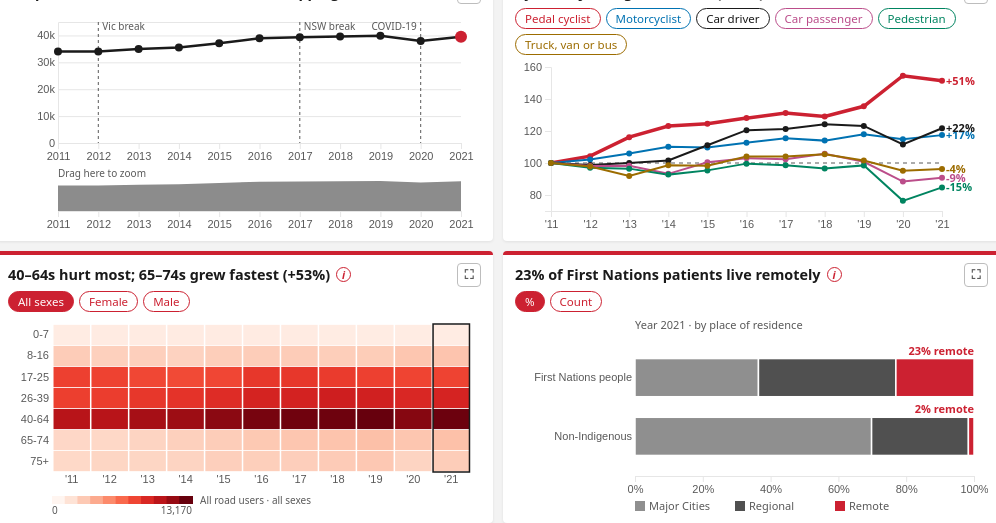
D3 v7 page, settled after 360 driven frames (6 s of simulated time); the page loaded 2 data file(s).


// ── js/common.js
// Shared helpers for every chart. Load data once, then each qX.js uses DATA.
//
// AI use summary (Lynn): for Stand-up 2 I used Claude (Anthropic) to help build the dashboard frame and these
// shared helpers; for Stand-up 3 I used it to help build the tab bar, full-screen buttons and light / dark mode.
// I reviewed, tested and edited the code myself. Yati's parts (filter bar, error handling, story line,
// no-data message, accessibility labels) have their own AI summary at the end of this file.
const fmt = d3.format(",");

// Road user groups used across charts (12 BITRE types -> 7)
const USER_GROUP = {
  "Car driver": "Car driver", "Car passenger": "Car passenger", "Car unknown position": "Car passenger",
  "Motorcyclist": "Motorcyclist", "Pedal cyclist": "Pedal cyclist", "Pedestrian": "Pedestrian",
  "Heavy transport driver": "Truck, van or bus", "Heavy transport passenger": "Truck, van or bus",
  "Heavy transport unknown position": "Truck, van or bus", "Pick-up truck or van occupant": "Truck, van or bus",
  "Bus occupant": "Truck, van or bus", "Other or unknown": "Other or unknown"
};

// DATA = { national, states, firstNations }  (split by the "source" column)
const DATA = d3.csv("data/3minutes_hospitalisations_clean.csv", d3.autoType).then(rows => ({
  national: rows.filter(d => d.source === "national").map(d => ({ ...d, group: USER_GROUP[d.road_user] || "Other or unknown" })),
  states: rows.filter(d => d.source === "state"),
  firstNations: rows.filter(d => d.source === "first_nations")
}));

// Error handling (Yati; code drafted with Claude, see AI note at the end of this file):
// if the CSV cannot be loaded (wrong path, file missing, opened without a local server),
// show a clear message on the page instead of empty charts.
DATA.catch(err => {
  console.error("Could not load the data file:", err);
  const box = document.createElement("div");
  box.className = "load-error"; box.setAttribute("role", "alert");
  box.textContent = "Sorry, the data could not be loaded. Open the site through a web server " +
    "(e.g. VS Code Live Server) and check that data/3minutes_hospitalisations_clean.csv exists.";
  document.body.appendChild(box);
});

// Tooltip
const tip = d3.select("#tooltip");
function showTip(e, html) {
  tip.style("opacity", 1).html(html)
    .style("left", Math.min(e.clientX + 12, window.innerWidth - 270) + "px").style("top", (e.clientY - 34) + "px");
}
function hideTip() { tip.style("opacity", 0); }
d3.selectAll(".info").on("mousemove", function (e) { showTip(e, this.dataset.tip); }).on("mouseleave", hideTip);

// Make an SVG that fills a panel. Returns { svg, g, w, h }.
function frame(id, m = { t: 10, r: 10, b: 24, l: 44 }) {
  const el = document.getElementById(id);
  el.querySelectorAll(".todo").forEach(n => n.remove());
  const W = el.clientWidth, H = el.clientHeight;
  const svg = d3.select(el).selectAll("svg").data([0]).join("svg").attr("width", W).attr("height", H);
  // Accessibility (Yati, drafted with Claude): screen readers announce each chart as one image named
  // after its panel title (the finding), instead of reading out hundreds of SVG shapes.
  const title = el.closest(".panel") && el.closest(".panel").querySelector("h2");
  const name = title ? [...title.childNodes].filter(n => n.nodeType === 3).map(n => n.textContent).join(" ").trim() : id;
  svg.attr("role", "img").attr("aria-label", "Chart: " + name);
  svg.selectAll("*").remove();
  const g = svg.append("g").attr("transform", `translate(${m.l},${m.t})`);
  return { svg, g, w: Math.max(10, W - m.l - m.r), h: Math.max(10, H - m.t - m.b) };
}

// Run a draw function now and again when the window is resized
function onDraw(draw) { draw(); window.addEventListener("resize", draw); }

// Filter bar (Yati). Charts call onFilter(name, draw) to redraw when a filter changes.
const FILTER = { year: 2021, group: "All", sex: "All", age_group: "All" };
const filterEvents = d3.dispatch("change");
function onFilter(name, fn) { filterEvents.on("change." + name, fn); }
function setFilter(key, value) { FILTER[key] = value; filterEvents.call("change"); }

// National rows that match the Road user, Sex and Age group filters
function filtered(rows) {
  return rows.filter(d => ["group", "sex", "age_group"].every(k => FILTER[k] === "All" || d[k] === FILTER[k]));
}

const AGE_ORDER = ["0-7", "8-16", "17-25", "26-39", "40-64", "65-74", "75+", "Unknown"];

DATA.then(data => {
  const options = {
    year: d3.range(2021, 2010, -1),
    group: ["All", ...new Set(data.national.map(d => d.group))].sort((a, b) => a === "All" ? -1 : b === "All" ? 1 : a.localeCompare(b)),
    sex: ["All", "Female", "Male", "Unknown"],
    age_group: ["All", ...AGE_ORDER]
  };
  Object.entries(options).forEach(([key, values]) => {
    d3.select("#f-" + key).on("change", function () { setFilter(key, key === "year" ? +this.value : this.value); })
      .selectAll("option").data(values).join("option").attr("value", d => d).text(d => d);
  });
  const sync = () => Object.keys(FILTER).forEach(k => d3.select("#f-" + k).property("value", FILTER[k]));
  d3.select("#f-reset").on("click", () => { Object.assign(FILTER, { year: 2021, group: "All", sex: "All", age_group: "All" }); sync(); filterEvents.call("change"); });
  onFilter("sync", sync);
  sync();
});

/* ===================== Stand-up 3: shared features (Lynn) ===================== */

// ---- Colour palette: ONE place for every colour ----
// Colours live in css/style.css as CSS variables, with a light and a dark set.
// C() reads the current set, so charts get the right colours in both themes.
function C() {
  const s = getComputedStyle(document.documentElement);
  const v = name => s.getPropertyValue(name).trim();
  return {
    ink: v("--ink"),       // main text, main line
    muted: v("--muted"),   // labels, notes, reference lines
    grid: v("--grid"),     // gridlines
    dim: v("--dim"),       // faded / not selected / context
    mid: v("--mid"),       // second grey (e.g. Regional)
    red: v("--red"),       // the finding (Swinburne red)
    panel: v("--panel"),   // panel background (used for borders and hollow points)
    blue: v("--blue"),     // "went down" side of the diverging map scale
    catA: v("--cat-a"),    // first grey category (e.g. Major Cities)
    catB: v("--cat-b")     // second grey category (e.g. Regional)
  };
}
const isDark = () => document.documentElement.dataset.theme === "dark";

// Sequential scale (Q3 heatmap): more = stronger. Dark mode goes dark -> bright red.
function seqRed(t) {
  return isDark() ? d3.interpolateRgb("#2b2b2b", "#ff6b78")(t) : d3.interpolateReds(t);
}
// Diverging scale (Q4 map): 0 = blue (fewer), 0.5 = no change, 1 = red (more).
function divRB(t) {
  return isDark() ? d3.piecewise(d3.interpolateRgb, ["#6aaed6", "#3a3a3a", "#ff6b78"])(t)
                  : d3.interpolateRdBu(1 - t);
}

// Redraw every chart (each chart already redraws on window resize via onDraw)
function redrawAll() { window.dispatchEvent(new Event("resize")); }

// ---- Light / dark mode ----
// Accessibility: the toggle is a real <button> (keyboard and screen-reader friendly); aria-pressed tells
// screen readers whether dark mode is on. The choice is remembered in localStorage when allowed.
(function theme() {
  const root = document.documentElement;
  let saved = null;
  try { saved = localStorage.getItem("theme"); } catch (e) { /* storage blocked: use light */ }
  root.dataset.theme = saved === "dark" ? "dark" : "light";
  const btn = document.getElementById("theme-toggle");
  const label = () => { btn.textContent = isDark() ? "☀ Light mode" : "☾ Dark mode"; btn.setAttribute("aria-pressed", isDark()); };
  label();
  btn.addEventListener("click", () => {
    root.dataset.theme = isDark() ? "light" : "dark";
    try { localStorage.setItem("theme", root.dataset.theme); } catch (e) { }
    label(); redrawAll();
  });
})();

// ---- Tab bar: switch between screens without scrolling ----
// Accessibility: uses the ARIA tabs pattern (role=tab / tabpanel, aria-selected, roving tabindex)
// and the Left / Right arrow keys, so the tabs work with a keyboard and a screen reader.
(function tabs() {
  const tabs = document.querySelectorAll('[role="tab"]');
  function show(id) {
    tabs.forEach(t => {
      const on = t.dataset.tab === id;
      t.setAttribute("aria-selected", on); t.tabIndex = on ? 0 : -1;
      document.getElementById("screen-" + t.dataset.tab).hidden = !on;
    });
    history.replaceState(null, "", "#" + id);
    redrawAll();   // hidden charts had no size, so draw them now
  }
  tabs.forEach((t, i) => {
    t.addEventListener("click", () => show(t.dataset.tab));
    t.addEventListener("keydown", e => {   // arrow keys move between tabs
      const step = e.key === "ArrowRight" ? 1 : e.key === "ArrowLeft" ? -1 : 0;
      if (!step) return;
      const next = tabs[(i + step + tabs.length) % tabs.length];
      next.focus(); show(next.dataset.tab);
    });
  });
  const start = location.hash.slice(1);
  show([...tabs].some(t => t.dataset.tab === start) ? start : tabs[0].dataset.tab);
})();

// ---- Full-screen button on every chart panel ----
// Accessibility: each button has an aria-label, and Esc closes the full-screen view.
(function fullScreen() {
  function close() {
    const open = document.querySelector(".panel.is-full");
    if (!open) return;
    open.classList.remove("is-full");
    open.querySelector(".fs-btn").textContent = "⛶";
    open.querySelector(".fs-btn").setAttribute("aria-label", "Show chart full screen");
    document.body.classList.remove("has-full");
    redrawAll();
  }
  document.querySelectorAll(".screen .panel h2").forEach(h2 => {   // not the state pop-up
    const btn = document.createElement("button");
    btn.type = "button"; btn.className = "fs-btn"; btn.textContent = "⛶";
    btn.setAttribute("aria-label", "Show chart full screen"); btn.title = "Full screen (Esc to close)";
    btn.addEventListener("click", () => {
      const panel = h2.closest(".panel");
      if (panel.classList.contains("is-full")) return close();
      close();
      panel.classList.add("is-full"); document.body.classList.add("has-full");
      btn.textContent = "✕"; btn.setAttribute("aria-label", "Close full screen");
      redrawAll();
    });
    h2.appendChild(btn);
  });
  document.addEventListener("keydown", e => { if (e.key === "Escape") close(); });
})();


/* ===================== Final submission additions (Yati) ===================== */

// ---- Story line: one takeaway per tab + a link to the next tab ----
// This turns the five tabs into one data story: each tab states its finding in plain words, then
// leads the reader on. Order: overview -> trend -> who -> age and sex -> where.
// Accessibility: aria-live="polite" so screen readers read the new takeaway when the tab changes.
const STORY = {
  overview:  { text: "About 100 people a day end up in hospital after a road crash, and the number keeps rising.", next: "trend", label: "See the trend" },
  trend:     { text: "Cases rose almost every year; only 2020 (COVID-19) broke the pattern.", next: "roadusers", label: "Who gets hurt?" },
  roadusers: { text: "Car drivers are the largest group, but cyclists grew fastest (+51%).", next: "people", label: "Which ages?" },
  people:    { text: "40–64s are hurt most, 65–74s are rising fastest, and about 2 in 3 patients are men.", next: "place", label: "Where do they live?" },
  place:     { text: "Vic, Qld and NSW have 78% of cases, and First Nations cases nearly doubled (+89%).", next: "overview", label: "Back to the overview" }
};
(function storyLine() {
  const box = document.getElementById("story");
  if (!box) return;
  const textEl = box.querySelector(".story-text"), nextBtn = box.querySelector(".story-next");
  function update() {
    const on = document.querySelector('[role="tab"][aria-selected="true"]');
    const s = on && STORY[on.dataset.tab];
    if (!s) return;
    textEl.textContent = s.text;
    nextBtn.textContent = s.label + " →";
    nextBtn.dataset.next = s.next;
  }
  // clicking "next" simply clicks the next tab, so the tab bar logic above stays in one place
  nextBtn.addEventListener("click", () => document.querySelector(`[data-tab="${nextBtn.dataset.next}"]`).click());
  document.querySelectorAll('[role="tab"]').forEach(t => {
    t.addEventListener("click", update);
    t.addEventListener("keydown", () => setTimeout(update, 0));   // after the arrow-key tab change
  });
  update();
})();

// ---- "No data" message (edge case) ----
// Some filter combinations match no hospitalisations (e.g. Other or unknown + Unknown sex + 0-7).
// Instead of flat lines and odd axes, each affected chart shows a short message.
// Each panel lists the filters its chart actually uses, so only charts that are really empty are covered.
const PANEL_FILTERS = {
  p1: ["group", "sex", "age_group"],            // Q1 trend
  p2: ["sex", "age_group"],                     // Q2 indexed lines (Road user only highlights)
  p3: ["group", "sex"],                         // Q3 heatmap (Age only highlights a row)
  pn1: ["group", "sex", "age_group"],           // N1 change from previous year
  pn2: ["year", "sex", "age_group"],            // N2 road users in the chosen year
  pn3: ["year", "age_group"],                   // N3 male vs female by road user
  pn4: ["year", "group", "sex"],                // N4 age groups in the chosen year
  pn5: ["group", "age_group"]                   // N5 men and women over time
};
DATA.then(data => {
  function checkEmpty() {
    Object.entries(PANEL_FILTERS).forEach(([id, keys]) => {
      const total = d3.sum(data.national.filter(d => keys.every(k => FILTER[k] === "All" || d[k] === FILTER[k])), d => d.hosp);
      const panel = document.getElementById(id);
      if (panel) panel.classList.toggle("no-data", total === 0);
    });
  }
  onFilter("empty", checkEmpty);
  checkEmpty();
}).catch(() => { /* load error already shown above */ });

// AI use summary (Yati): for the final submission I asked Claude (Anthropic) to "fix the website for the
// HD criteria: add accessibility labels, error handling for missing data, a story line with next-tab links,
// and a no-data message". Claude drafted the error handling, the aria-labels in frame(), the accessibility
// comments, the story line and the no-data check above; I reviewed, tested and edited them.
// For Stand-up 2 I also asked Claude to "add a filter bar that updates every chart": it drafted the filter bar
// (FILTER, setFilter, onFilter, filtered and the select menus); I reviewed and tested it.
// (Lynn adds her own AI summary for the shared features she wrote in this file.)

// ── js/n1.js
// N1 – Lynn. Change from the previous year (% up or down), one bar per year.
// Up = red, down = blue (same meaning as the state map). Follows Road user, Sex and Age filters.
//
// AI use summary (Lynn): for Stand-up 3 I used Claude (Anthropic) to help build this new chart
// (one of my four new charts) using our shared helpers in common.js.
// I reviewed, tested and edited the code myself (see Appendix A of our Design Book).
DATA.then(data => {
  function draw() {
    const c = C();
    const totals = d3.rollup(filtered(data.national), v => d3.sum(v, d => d.hosp), d => d.year);
    const rows = d3.range(2012, 2022).map(year => {
      const prev = totals.get(year - 1) || 0, now = totals.get(year) || 0;
      return { year, prev, now, change: prev ? (now - prev) / prev : 0 };
    });

    const { g, w, h } = frame("n1", { t: 24, r: 16, b: 30, l: 48 });
    const x = d3.scaleBand().domain(rows.map(d => d.year)).range([0, w]).padding(0.3);
    const lim = Math.max(0.02, d3.max(rows, d => Math.abs(d.change)));
    const y = d3.scaleLinear().domain([-lim, lim]).nice().range([h, 0]);
    const pct = v => d3.format(Math.abs(v) < 0.0005 ? "+.2%" : "+.1%")(v);   // tiny changes get 2 decimals, so nothing shows as "−0.0%"

    g.append("g").attr("class", "axis").call(d3.axisLeft(y).ticks(6).tickFormat(d3.format("+.0%")).tickSize(-w))
      .call(a => a.select(".domain").remove());
    g.append("g").attr("class", "axis").attr("transform", `translate(0,${h})`).call(d3.axisBottom(x).tickSize(0))
      .call(a => a.select(".domain").remove());
    g.append("line").attr("x1", 0).attr("x2", w).attr("y1", y(0)).attr("y2", y(0)).attr("stroke", c.muted);

    g.selectAll(".bar").data(rows).join("rect")
      .attr("x", d => x(d.year)).attr("width", x.bandwidth())
      .attr("y", d => y(Math.max(0, d.change))).attr("height", d => Math.abs(y(d.change) - y(0)))
      .attr("fill", d => d.change >= 0 ? c.red : c.blue)
      .attr("stroke", d => d.year === FILTER.year ? c.ink : "none").attr("stroke-width", 2)
      .style("cursor", "pointer")
      .on("mousemove", (e, d) => showTip(e, `<b>${d.year - 1} → ${d.year}</b><br>${fmt(d.prev)} → ${fmt(d.now)}<br>${pct(d.change)}`))
      .on("mouseleave", hideTip)
      .on("click", (e, d) => setFilter("year", d.year));

    // value label on every bar (above for up, below for down)
    g.selectAll(".lbl").data(rows).join("text")
      .attr("x", d => x(d.year) + x.bandwidth() / 2).attr("text-anchor", "middle").attr("font-size", 11)
      .attr("y", d => d.change >= 0 ? y(d.change) - 4 : y(d.change) + 12)
      .attr("fill", c.ink).text(d => pct(d.change));

    g.append("text").attr("y", -10).attr("font-size", 11).attr("fill", c.muted)
      .text("Red = more than the year before · Blue = fewer · click a bar to choose that year");
  }
  onDraw(draw);
  onFilter("n1", draw);
});

// ── js/n2.js
// N2 – Lynn. Who gets hurt most: road user groups for the chosen year, largest first.
// Red = the selected road user (or the largest group when Road user is "All"). Follows Year, Sex and Age.
//
// AI use summary (Lynn): for Stand-up 3 I used Claude (Anthropic) to help build this new chart
// (one of my four new charts) using our shared helpers in common.js.
// I reviewed, tested and edited the code myself (see Appendix A of our Design Book).
DATA.then(data => {
  function draw() {
    const c = C();
    const rows = data.national.filter(d => d.year === FILTER.year &&
      ["sex", "age_group"].every(k => FILTER[k] === "All" || d[k] === FILTER[k]));
    const sums = d3.rollups(rows, v => d3.sum(v, d => d.hosp), d => d.group)
      .map(([group, hosp]) => ({ group, hosp })).sort((a, b) => b.hosp - a.hosp);
    const total = d3.sum(sums, d => d.hosp) || 1;
    const focus = FILTER.group !== "All" ? FILTER.group : sums[0] && sums[0].group;

    const { g, w, h } = frame("n2", { t: 22, r: 90, b: 6, l: 118 });
    const y = d3.scaleBand().domain(sums.map(d => d.group)).range([0, h]).padding(0.25);
    const x = d3.scaleLinear().domain([0, d3.max(sums, d => d.hosp) || 1]).range([0, w]);

    g.append("g").attr("class", "axis").call(d3.axisLeft(y).tickSize(0)).call(a => a.select(".domain").remove())
      .selectAll("text").attr("font-size", 12);
    g.selectAll(".bar").data(sums).join("rect")
      .attr("y", d => y(d.group)).attr("height", y.bandwidth()).attr("width", d => x(d.hosp))
      .attr("fill", d => d.group === focus ? c.red : c.mid).style("cursor", "pointer")
      .on("mousemove", (e, d) => showTip(e, `<b>${d.group}, ${FILTER.year}</b><br>${fmt(d.hosp)} hospitalisations<br>${d3.format(".1%")(d.hosp / total)} of all`))
      .on("mouseleave", hideTip)
      .on("click", (e, d) => setFilter("group", FILTER.group === d.group ? "All" : d.group));
    g.selectAll(".lbl").data(sums).join("text")
      .attr("x", d => x(d.hosp) + 6).attr("y", d => y(d.group) + y.bandwidth() / 2 + 4).attr("font-size", 11)
      .attr("fill", d => d.group === focus ? c.red : c.ink).attr("font-weight", d => d.group === focus ? 700 : 400)
      .text(d => `${fmt(d.hosp)} (${d3.format(".0%")(d.hosp / total)})`);
    g.append("text").attr("y", -8).attr("font-size", 11).attr("fill", c.muted)
      .text(`Year ${FILTER.year} · click a bar to filter every chart by that road user`);
  }
  onDraw(draw);
  onFilter("n2", draw);
});

// ── js/n3.js
// N3 – Lynn. Men and women by road user: two bars per group for the chosen year.
// Male = dark (ink), Female = grey (mid): they differ in lightness, so they work for colour-blind readers.
// The label shows % male; the most male-dominated group is in red. Follows Year and Age.
//
// AI use summary (Lynn): for Stand-up 3 I used Claude (Anthropic) to help build this new chart
// (one of my four new charts) using our shared helpers in common.js.
// I reviewed, tested and edited the code myself (see Appendix A of our Design Book).
DATA.then(data => {
  function draw() {
    const c = C();
    const rows = data.national.filter(d => d.year === FILTER.year && (d.sex === "Male" || d.sex === "Female") &&
      (FILTER.age_group === "All" || d.age_group === FILTER.age_group));
    const groups = d3.rollups(rows, v => ({
      Male: d3.sum(v.filter(d => d.sex === "Male"), d => d.hosp),
      Female: d3.sum(v.filter(d => d.sex === "Female"), d => d.hosp)
    }), d => d.group).map(([group, s]) => ({ group, ...s, share: s.Male / ((s.Male + s.Female) || 1) }))
      .filter(d => d.group !== "Other or unknown").sort((a, b) => (b.Male + b.Female) - (a.Male + a.Female));
    const top = d3.greatest(groups, d => d.share);
    const sexes = ["Male", "Female"], colour = { Male: c.ink, Female: c.mid };

    const { g, w, h } = frame("n3", { t: 24, r: 70, b: 6, l: 118 });
    const y0 = d3.scaleBand().domain(groups.map(d => d.group)).range([0, h]).padding(0.25);
    const y1 = d3.scaleBand().domain(sexes).range([0, y0.bandwidth()]).padding(0.08);
    const x = d3.scaleLinear().domain([0, d3.max(groups, d => Math.max(d.Male, d.Female)) || 1]).range([0, w]);

    g.append("g").attr("class", "axis").call(d3.axisLeft(y0).tickSize(0)).call(a => a.select(".domain").remove())
      .selectAll("text").attr("font-size", 12);
    const row = g.selectAll(".grp").data(groups).join("g").attr("transform", d => `translate(0,${y0(d.group)})`);
    row.selectAll("rect").data(d => sexes.map(s => ({ s, v: d[s], group: d.group }))).join("rect")
      .attr("y", d => y1(d.s)).attr("height", y1.bandwidth()).attr("width", d => x(d.v))
      .attr("fill", d => colour[d.s]).attr("opacity", d => FILTER.sex === "All" || FILTER.sex === d.s ? 1 : 0.3)
      .on("mousemove", (e, d) => showTip(e, `<b>${d.group}, ${FILTER.year}</b><br>${d.s}: ${fmt(d.v)}`))
      .on("mouseleave", hideTip);
    row.append("text").attr("x", d => x(Math.max(d.Male, d.Female)) + 6).attr("y", y0.bandwidth() / 2 + 4)
      .attr("font-size", 11).attr("fill", d => d === top ? c.red : c.ink).attr("font-weight", d => d === top ? 700 : 400)
      .text(d => `${d3.format(".0%")(d.share)} male`);

    // legend
    const lg = g.append("g").attr("transform", "translate(0,-14)");
    sexes.forEach((s, i) => {
      lg.append("rect").attr("x", i * 70).attr("y", -9).attr("width", 10).attr("height", 10).attr("fill", colour[s]);
      lg.append("text").attr("x", i * 70 + 14).attr("font-size", 11).attr("fill", c.ink).text(s);
    });
    lg.append("text").attr("x", 150).attr("font-size", 11).attr("fill", c.muted).text(`Year ${FILTER.year}`);
  }
  onDraw(draw);
  onFilter("n3", draw);
});

// ── js/n4.js
// N4 – Nyi Nyi. Which age groups are hurt most: one bar per age group for the chosen year.
// Red = the selected age group (or the largest group when Age group is "All"), grey = the rest.
// Follows the Year, Road user and Sex filters. Click a bar to filter every chart by that age group.
//
// AI use summary: I asked Claude (Anthropic) to "write the d3 for my 3 charts (N4, N5, N6)".
// Claude wrote the first version of this file using our shared helpers in common.js;
// I reviewed, tested and edited it.

var N4_AGES = ["0-7", "8-16", "17-25", "26-39", "40-64", "65-74", "75+"];   // "Unknown" is left out

DATA.then(function(data) {

  function draw() {
    var c = C();

    // rows for the chosen year that match the Road user and Sex filters
    var rows = data.national.filter(function(d) {
      var yearOk = d.year === FILTER.year;
      var groupOk = FILTER.group === "All" || d.group === FILTER.group;
      var sexOk = FILTER.sex === "All" || d.sex === FILTER.sex;
      return yearOk && groupOk && sexOk;
    });

    // total for each age group
    var bars = N4_AGES.map(function(age) {
      var total = d3.sum(rows, function(d) { return d.age_group === age ? d.hosp : 0; });
      return { age: age, hosp: total };
    });
    var allTotal = d3.sum(bars, function(d) { return d.hosp; }) || 1;

    // the bar to highlight in red
    var biggest = d3.greatest(bars, function(d) { return d.hosp; });
    var focus = FILTER.age_group !== "All" ? FILTER.age_group : biggest.age;

    var chart = frame("n4", { t: 24, r: 10, b: 28, l: 48 });
    var g = chart.g, w = chart.w, h = chart.h;

    var x = d3.scaleBand().domain(N4_AGES).range([0, w]).padding(0.25);
    var y = d3.scaleLinear().domain([0, d3.max(bars, function(d) { return d.hosp; }) || 1]).nice().range([h, 0]);

    // light gridlines and axes
    g.append("g").attr("class", "axis")
      .call(d3.axisLeft(y).ticks(5).tickSize(-w).tickFormat(d3.format("~s")))
      .call(function(a) { a.select(".domain").remove(); })
      .call(function(a) { a.selectAll(".tick line").attr("stroke", c.grid); });
    g.append("g").attr("class", "axis")
      .attr("transform", "translate(0," + h + ")")
      .call(d3.axisBottom(x).tickSize(0))
      .call(function(a) { a.select(".domain").attr("stroke", c.muted); })
      .selectAll("text").attr("dy", "1.1em").attr("font-size", 12);

    // bars
    g.selectAll(".bar")
      .data(bars)
      .join("rect")
      .attr("class", "bar")
      .attr("x", function(d) { return x(d.age); })
      .attr("y", function(d) { return y(d.hosp); })
      .attr("width", x.bandwidth())
      .attr("height", function(d) { return h - y(d.hosp); })
      // Accessibility fix: the other bars use the darker grey (c.mid, 3.4:1 light / 5.0:1 dark) because the light grey failed 3:1 (see Design Book 3.4)
      .attr("fill", function(d) { return d.age === focus ? c.red : c.mid; })
      .style("cursor", "pointer")
      .on("mousemove", function(event, d) {
        showTip(event, "<b>Age " + d.age + ", " + FILTER.year + "</b><br>" +
          fmt(d.hosp) + " hospitalisations<br>" + d3.format(".1%")(d.hosp / allTotal) + " of all ages");
      })
      .on("mouseleave", hideTip)
      .on("click", function(event, d) {
        // click again to go back to "All"
        setFilter("age_group", FILTER.age_group === d.age ? "All" : d.age);
      });

    // % label on top of each bar
    g.selectAll(".lbl")
      .data(bars)
      .join("text")
      .attr("class", "lbl")
      .attr("x", function(d) { return x(d.age) + x.bandwidth() / 2; })
      .attr("y", function(d) { return y(d.hosp) - 5; })
      .attr("text-anchor", "middle")
      .attr("font-size", 11)
      .attr("fill", function(d) { return d.age === focus ? c.red : c.ink; })
      .attr("font-weight", function(d) { return d.age === focus ? 700 : 400; })
      .text(function(d) { return d3.format(".0%")(d.hosp / allTotal); });

    // note above the chart
    g.append("text")
      .attr("y", -10)
      .attr("font-size", 11)
      .attr("fill", c.muted)
      .text("Year " + FILTER.year + " · age groups are different widths · click a bar to filter every chart");
  }

  onDraw(draw);
  onFilter("n4", draw);
});

// ── js/n5.js
// N5 – Nyi Nyi. Men and women over time: one line for males and one for females, 2011–2021.
// Male = dark (ink), Female = grey (mid), the same as Lynn's N3, so they also work for colour-blind readers.
// The red label shows the male share in the chosen year. Follows the Road user and Age group filters;
// the Sex filter fades the other line. Click a point to change the Year for every chart.
//
// AI use summary: I asked Claude (Anthropic) to "write the d3 for my 3 charts (N4, N5, N6)".
// Claude wrote the first version of this file using our shared helpers in common.js;
// I reviewed, tested and edited it.

var N5_YEARS = d3.range(2011, 2022);
var N5_SEXES = ["Male", "Female"];

DATA.then(function(data) {

  function draw() {
    var c = C();
    var colour = { Male: c.ink, Female: c.mid };

    // rows that match the Road user and Age group filters
    var rows = data.national.filter(function(d) {
      var groupOk = FILTER.group === "All" || d.group === FILTER.group;
      var ageOk = FILTER.age_group === "All" || d.age_group === FILTER.age_group;
      return groupOk && ageOk;
    });

    // one line for each sex: total per year
    var lines = N5_SEXES.map(function(sex) {
      var values = N5_YEARS.map(function(year) {
        var total = d3.sum(rows, function(d) { return d.sex === sex && d.year === year ? d.hosp : 0; });
        return { sex: sex, year: year, hosp: total };
      });
      var first = values[0].hosp, last = values[values.length - 1].hosp;
      return { sex: sex, values: values, change: first > 0 ? (last - first) / first : 0 };
    });

    // male share in the chosen year
    var maleNow = lines[0].values.find(function(d) { return d.year === FILTER.year; }).hosp;
    var femaleNow = lines[1].values.find(function(d) { return d.year === FILTER.year; }).hosp;
    var maleShare = maleNow / ((maleNow + femaleNow) || 1);

    var chart = frame("n5", { t: 24, r: 110, b: 28, l: 48 });
    var g = chart.g, w = chart.w, h = chart.h;

    var x = d3.scaleLinear().domain([2011, 2021]).range([0, w]);
    var maxY = d3.max(lines, function(l) { return d3.max(l.values, function(d) { return d.hosp; }); });
    var y = d3.scaleLinear().domain([0, maxY || 1]).nice().range([h, 0]);

    // light gridlines and axes
    g.append("g").attr("class", "axis")
      .call(d3.axisLeft(y).ticks(5).tickSize(-w).tickFormat(d3.format("~s")))
      .call(function(a) { a.select(".domain").remove(); })
      .call(function(a) { a.selectAll(".tick line").attr("stroke", c.grid); });
    g.append("g").attr("class", "axis")
      .attr("transform", "translate(0," + h + ")")
      .call(d3.axisBottom(x)
        .tickValues(w > 450 ? N5_YEARS : [2011, 2013, 2015, 2017, 2019, 2021])   // every year if there is room
        .tickFormat(d3.format("d")))
      .call(function(a) { a.select(".domain").attr("stroke", c.muted); });

    // dashed line at the chosen year
    g.append("line")
      .attr("x1", x(FILTER.year)).attr("x2", x(FILTER.year))
      .attr("y1", 0).attr("y2", h)
      .attr("stroke", c.muted)
      .attr("stroke-dasharray", "3,3");

    // the Sex filter fades the line that is not selected
    function opacity(sex) { return FILTER.sex === "All" || FILTER.sex === sex ? 1 : 0.25; }

    var lineMaker = d3.line()
      .x(function(d) { return x(d.year); })
      .y(function(d) { return y(d.hosp); });

    lines.forEach(function(l) {
      g.append("path")
        .datum(l.values)
        .attr("fill", "none")
        .attr("stroke", colour[l.sex])
        .attr("stroke-width", 2.5)
        .attr("opacity", opacity(l.sex))
        .attr("d", lineMaker);

      // points: the chosen year is bigger
      g.selectAll(".pt-" + l.sex)
        .data(l.values)
        .join("circle")
        .attr("cx", function(d) { return x(d.year); })
        .attr("cy", function(d) { return y(d.hosp); })
        .attr("r", function(d) { return d.year === FILTER.year ? 5 : 3; })
        .attr("fill", colour[l.sex])
        .attr("opacity", opacity(l.sex))
        .style("cursor", "pointer")
        .on("mousemove", function(event, d) {
          showTip(event, "<b>" + d.sex + ", " + d.year + "</b><br>" + fmt(d.hosp) + " hospitalisations");
        })
        .on("mouseleave", hideTip)
        .on("click", function(event, d) { setFilter("year", d.year); });

      // label at the end of each line (direct labels, so no legend is needed)
      var end = l.values[l.values.length - 1];
      g.append("text")
        .attr("x", x(2021) + 8)
        .attr("y", y(end.hosp) + 4)
        .attr("font-size", 12)
        .attr("font-weight", 700)
        .attr("fill", colour[l.sex])
        .attr("opacity", opacity(l.sex))
        .text(l.sex + " " + d3.format("+.0%")(l.change));
    });

    // red note: the main finding for the chosen year
    g.append("text")
      .attr("y", -10)
      .attr("font-size", 11)
      .attr("fill", c.red)
      .attr("font-weight", 700)
      .text(d3.format(".0%")(maleShare) + " of patients were male in " + FILTER.year);
    g.append("text")
      .attr("x", w + 8)
      .attr("y", -10)
      .attr("font-size", 11)
      .attr("fill", c.muted)
      .text("2011 → 2021");
  }

  onDraw(draw);
  onFilter("n5", draw);
});

// ── js/n6.js
// N6 – Nyi Nyi. Hospitalisations by state for the chosen year, largest first.
// Red = the three biggest states (the finding), grey = the rest.
// States with a series break (the counting method changed) get a dashed outline and a * mark.
// Follows the Year filter only: the state file has totals, not road user, sex or age.
// Click a bar to open Lynn's state detail pop-up (statedetail.js).
//
// AI use summary: I asked Claude (Anthropic) to "write the d3 for my 3 charts (N4, N5, N6)".
// Claude wrote the first version of this file using our shared helpers in common.js;
// I reviewed, tested and edited it.

var N6_NAMES = {
  NSW: "New South Wales", Vic: "Victoria", Qld: "Queensland", SA: "South Australia",
  WA: "Western Australia", Tas: "Tasmania", NT: "Northern Territory", ACT: "ACT"
};

DATA.then(function(data) {

  function draw() {
    var c = C();

    // one bar per state for the chosen year, largest first
    var bars = data.states
      .filter(function(d) { return d.year === FILTER.year; })
      .map(function(d) { return { state: d.state, hosp: d.hosp, brk: d.series_break === 1 }; })
      .sort(function(a, b) { return b.hosp - a.hosp; });
    var total = d3.sum(bars, function(d) { return d.hosp; }) || 1;
    var top3 = bars.slice(0, 3).map(function(d) { return d.state; });
    var top3Share = d3.sum(bars.slice(0, 3), function(d) { return d.hosp; }) / total;
    var anyBreak = bars.some(function(d) { return d.brk; });

    var chart = frame("n6", { t: 24, r: 90, b: anyBreak ? 22 : 6, l: 130 });
    var g = chart.g, w = chart.w, h = chart.h;

    var y = d3.scaleBand().domain(bars.map(function(d) { return d.state; })).range([0, h]).padding(0.25);
    var x = d3.scaleLinear().domain([0, d3.max(bars, function(d) { return d.hosp; }) || 1]).range([0, w]);

    // state names on the left (* = series break)
    g.append("g").attr("class", "axis")
      .call(d3.axisLeft(y).tickSize(0).tickFormat(function(code) {
        var row = bars.find(function(d) { return d.state === code; });
        return N6_NAMES[code] + (row.brk ? " *" : "");
      }))
      .call(function(a) { a.select(".domain").remove(); })
      .selectAll("text").attr("font-size", 12);

    // bars
    g.selectAll(".bar")
      .data(bars)
      .join("rect")
      .attr("class", "bar")
      .attr("y", function(d) { return y(d.state); })
      .attr("height", y.bandwidth())
      .attr("width", function(d) { return x(d.hosp); })
      // Accessibility fix: the other bars use the darker grey (c.mid, 3.4:1 light / 5.0:1 dark) because the light grey failed 3:1 (see Design Book 3.4)
      .attr("fill", function(d) { return top3.indexOf(d.state) >= 0 ? c.red : c.mid; })
      .attr("stroke", function(d) { return d.brk ? c.ink : "none"; })
      .attr("stroke-dasharray", "4,3")
      .style("cursor", "pointer")
      .on("mousemove", function(event, d) {
        var html = "<b>" + N6_NAMES[d.state] + ", " + FILTER.year + "</b><br>" +
          fmt(d.hosp) + " hospitalisations<br>" + d3.format(".1%")(d.hosp / total) + " of Australia";
        if (d.brk) { html = html + "<br><i>Series break: new counting method, compare with care</i>"; }
        showTip(event, html + "<br><small>Click for state details</small>");
      })
      .on("mouseleave", hideTip)
      .on("click", function(event, d) {
        if (window.openStateDetail) { openStateDetail(d.state); }
      });

    // count and % at the end of each bar
    g.selectAll(".lbl")
      .data(bars)
      .join("text")
      .attr("class", "lbl")
      .attr("x", function(d) { return x(d.hosp) + 6; })
      .attr("y", function(d) { return y(d.state) + y.bandwidth() / 2 + 4; })
      .attr("font-size", 11)
      .attr("fill", function(d) { return top3.indexOf(d.state) >= 0 ? c.red : c.ink; })
      .attr("font-weight", function(d) { return top3.indexOf(d.state) >= 0 ? 700 : 400; })
      .text(function(d) { return fmt(d.hosp) + " (" + d3.format(".0%")(d.hosp / total) + ")"; });

    // red note: the finding for the chosen year
    g.append("text")
      .attr("y", -10)
      .attr("font-size", 11)
      .attr("fill", c.red)
      .attr("font-weight", 700)
      .text("Top 3 states = " + d3.format(".0%")(top3Share) + " of cases in " + FILTER.year);

    // series break note under the chart
    if (anyBreak) {
      g.append("text")
        .attr("y", h + 18)
        .attr("font-size", 11)
        .attr("fill", c.muted)
        .text("* Series break: Vic counts changed from 2012, NSW from 2017. Counts, not rates.");
    }
  }

  onDraw(draw);
  onFilter("n6", draw);
});

// ── js/n7.js
// N7 – Lynn. First Nations vs non-Indigenous hospitalisations over time, indexed (2011 = 100).
// Indexing lets two groups of very different size share one scale. First Nations = red (the finding).
// Follows the Year filter (vertical marker); click a point to choose a year.
//
// AI use summary (Lynn): for Stand-up 3 I used Claude (Anthropic) to help build this new chart
// (one of my four new charts) using our shared helpers in common.js.
// I reviewed, tested and edited the code myself (see Appendix A of our Design Book).
DATA.then(data => {
  const GROUPS = ["First Nations people", "Non-Indigenous"];
  function draw() {
    const c = C(), colour = { "First Nations people": c.red, "Non-Indigenous": c.mid };
    const series = GROUPS.map(name => {
      const byYear = d3.rollup(data.firstNations.filter(d => d.indigenous_status === name), v => d3.sum(v, d => d.hosp), d => d.year);
      const base = byYear.get(2011) || 1;
      const values = d3.range(2011, 2022).map(year => ({ name, year, hosp: byYear.get(year) || 0, index: (byYear.get(year) || 0) / base * 100 }));
      return { name, values, change: values[values.length - 1].index - 100 };
    });

    const { g, w, h } = frame("n7", { t: 24, r: 150, b: 26, l: 44 });
    const x = d3.scaleLinear().domain([2011, 2021]).range([0, w]);
    const all = series.flatMap(s => s.values.map(v => v.index));
    const y = d3.scaleLinear().domain([Math.min(90, d3.min(all)), d3.max(all) + 10]).nice().range([h, 0]);

    g.append("g").attr("class", "axis").call(d3.axisLeft(y).ticks(5).tickSize(-w)).call(a => a.select(".domain").remove());
    g.append("g").attr("class", "axis").attr("transform", `translate(0,${h})`).call(d3.axisBottom(x).ticks(11).tickFormat(d3.format("d")));
    g.append("line").attr("x1", 0).attr("x2", w).attr("y1", y(100)).attr("y2", y(100)).attr("stroke", c.muted).attr("stroke-dasharray", "4 4");
    g.append("line").attr("x1", x(FILTER.year)).attr("x2", x(FILTER.year)).attr("y1", 0).attr("y2", h).attr("stroke", c.muted).attr("stroke-width", 1);

    const line = d3.line().x(d => x(d.year)).y(d => y(d.index));
    g.selectAll(".ln").data(series).join("path").attr("fill", "none").attr("stroke", d => colour[d.name])
      .attr("stroke-width", d => d.name === GROUPS[0] ? 3 : 2).attr("d", d => line(d.values));
    g.selectAll(".pts").data(series).join("g").attr("fill", d => colour[d.name])
      .selectAll("circle").data(d => d.values).join("circle")
      .attr("cx", d => x(d.year)).attr("cy", d => y(d.index)).attr("r", d => d.year === FILTER.year ? 5 : 3).style("cursor", "pointer")
      .on("mousemove", (e, d) => showTip(e, `<b>${d.name}, ${d.year}</b><br>${fmt(d.hosp)} hospitalisations<br>Index ${d.index.toFixed(0)} (2011 = 100)`))
      .on("mouseleave", hideTip)
      .on("click", (e, d) => setFilter("year", d.year));
    g.selectAll(".end").data(series).join("text")
      .attr("x", w + 8).attr("y", d => y(d.values[d.values.length - 1].index) + 4).attr("font-size", 12).attr("font-weight", 700)
      .attr("fill", d => colour[d.name]).text(d => `${d.name.replace(" people", "")} ${d.change >= 0 ? "+" : ""}${Math.round(d.change)}%`);
    g.append("text").attr("y", -10).attr("font-size", 11).attr("fill", c.muted)
      .text("Each line starts at 100 in 2011 · dashed line = no change · counts, not rates");
  }
  onDraw(draw);
  onFilter("n7", draw);
});

// ── js/q1.js
// Yati – Q1 annotated line + context chart (brushing, focus + context, tooltips)
// Main chart = selected years. Small chart underneath = all years; drag on it to zoom the main chart.
//
// AI use summary: I asked Claude (Anthropic) to "write my part inside the dashboard: an annotated line chart
// for Q1 with a brush to zoom, connected to the filter bar". Claude wrote the first version of this file
// using our shared helpers in common.js; I reviewed, tested and edited it (e.g. event labels, the 2-year
// minimum zoom, and ignoring brush events made by the code itself, which caused an endless redraw).
const Q1_EVENTS = [
  { year: 2012, label: "Vic break" },
  { year: 2017, label: "NSW break" },
  { year: 2020, label: "COVID-19" }
];
let q1Range = [2011, 2021];

DATA.then(data => {
  function draw() {
    // Total hospitalisations and bed days per year, after the filter bar
    const rows = filtered(data.national);
    const years = d3.range(2011, 2022).map(year => {
      const r = rows.filter(d => d.year === year);
      return { year, hosp: d3.sum(r, d => d.hosp), bed_days: d3.sum(r, d => d.bed_days) };
    });
    const shown = years.filter(d => d.year >= q1Range[0] && d.year <= q1Range[1]);

    const { svg, g, w, h } = frame("q1", { t: 14, r: 20, b: 22, l: 50 });
    const ctxH = 30, gap = 38;
    const mainH = h - ctxH - gap;

    // Main chart
    const x = d3.scaleLinear().domain(q1Range).range([0, w]);
    const y = d3.scaleLinear().domain([0, (d3.max(shown, d => d.hosp) || 1) * 1.1]).nice().range([mainH, 0]);
    g.append("g").attr("class", "axis").call(d3.axisLeft(y).ticks(4).tickSize(-w).tickFormat(d3.format("~s")))
      .call(a => a.selectAll(".tick line").attr("stroke", C().grid));
    g.append("g").attr("class", "axis").attr("transform", `translate(0,${mainH})`)
      .call(d3.axisBottom(x).ticks(q1Range[1] - q1Range[0]).tickFormat(d3.format("d")));

    // Event markers explain the jumps (series breaks and COVID)
    Q1_EVENTS.filter(e => e.year >= q1Range[0] && e.year <= q1Range[1]).forEach(e => {
      const nearEnd = x(e.year) > w - 60;
      g.append("line").attr("x1", x(e.year)).attr("x2", x(e.year)).attr("y1", 0).attr("y2", mainH)
        .attr("stroke", C().muted).attr("stroke-dasharray", "3 3");
      g.append("text").attr("x", x(e.year) + (nearEnd ? -4 : 4)).attr("y", 8).attr("text-anchor", nearEnd ? "end" : "start")
        .attr("font-size", 10).attr("fill", C().muted).text(e.label);
    });

    g.append("path").datum(shown).attr("fill", "none").attr("stroke", C().ink).attr("stroke-width", 2.5)
      .attr("d", d3.line().x(d => x(d.year)).y(d => y(d.hosp)));

    // Points: hover for details, click to choose the year for the other charts
    g.selectAll(".q1-pt").data(shown).join("circle").attr("class", "q1-pt")
      .attr("cx", d => x(d.year)).attr("cy", d => y(d.hosp))
      .attr("r", d => d.year === FILTER.year ? 6 : 4)
      .attr("fill", d => d.year === FILTER.year ? C().red : C().ink).style("cursor", "pointer")
      .on("mousemove", (e, d) => showTip(e, `<b>${d.year}</b><br>${fmt(d.hosp)} hospitalisations<br>${fmt(d.bed_days)} bed days<br><i>Click to select this year</i>`))
      .on("mouseleave", hideTip)
      .on("click", (e, d) => { d3.select("#f-year").property("value", d.year); setFilter("year", d.year); });

    // Context chart with brush (always all years)
    const cg = g.append("g").attr("transform", `translate(0,${mainH + gap})`);
    const xc = d3.scaleLinear().domain([2011, 2021]).range([0, w]);
    const yc = d3.scaleLinear().domain([0, d3.max(years, d => d.hosp) || 1]).range([ctxH, 0]);
    cg.append("path").datum(years).attr("fill", C().mid)
      .attr("d", d3.area().x(d => xc(d.year)).y0(ctxH).y1(d => yc(d.hosp)));
    cg.append("g").attr("class", "axis").attr("transform", `translate(0,${ctxH})`)
      .call(d3.axisBottom(xc).ticks(10).tickFormat(d3.format("d")));
    cg.append("text").attr("y", -4).attr("font-size", 10).attr("fill", C().muted).text("Drag here to zoom");

    const brush = d3.brushX().extent([[0, 0], [w, ctxH]]).on("end", ({ selection, sourceEvent }) => {
      if (!sourceEvent) return; // only react to the user, not to code
      if (!selection) { q1Range = [2011, 2021]; draw(); return; }
      let [a, b] = selection.map(xc.invert).map(Math.round);
      if (b - a < 2) { b = Math.min(a + 2, 2021); a = b - 2; }
      q1Range = [a, b];
      draw();
    });
    const bg = cg.append("g").call(brush);
    bg.select(".selection").attr("fill", C().red).attr("fill-opacity", 0.2).attr("stroke", C().red);
    if (q1Range[0] !== 2011 || q1Range[1] !== 2021) bg.call(brush.move, [xc(q1Range[0]), xc(q1Range[1])]);
  }

  onDraw(draw);
  onFilter("q1", draw);
});

// ── js/q2.js
// Lynn – Q2 indexed multi-line (2011 = 100), filter / highlight buttons
//
// AI use summary (Lynn): for Stand-up 2 I used Claude (Anthropic) to help build this chart; for the final
// version I used it to run the contrast and colour-blindness checks and pick the darker label colours below.
// I reviewed, tested and edited the code myself (see Appendix A of our Design Book).
const Q2_GROUPS = ["Pedal cyclist", "Motorcyclist", "Car driver", "Car passenger", "Pedestrian", "Truck, van or bus"];
// Colour-blind-safe categorical colours (Okabe-Ito). Cyclists = Swinburne red because they are the finding.
// Dark mode uses lighter versions so the lines stay readable on a dark background.
// Light mode: darker shades of the same hues so labels reach 4.5:1 contrast on white (accessibility check)
const Q2_LIGHT = { "Motorcyclist": "#0072b2", "Car passenger": "#bb4d8a", "Pedestrian": "#008460", "Truck, van or bus": "#9c6c00" };
const Q2_DARK  = { "Motorcyclist": "#56b4e9", "Car passenger": "#e8a6cc", "Pedestrian": "#2fc79b", "Truck, van or bus": "#f0b93a" };
function q2Color(name) {
  if (name === "Pedal cyclist") return C().red;
  if (name === "Car driver") return C().ink;
  return (isDark() ? Q2_DARK : Q2_LIGHT)[name];
}
const q2Selected = new Set();   // empty = show all lines normally

DATA.then(data => {
  // total per group per year (after the Sex and Age filters), then index each group to its 2011 value
  function makeSeries() {
    const rows = data.national.filter(d => ["sex", "age_group"].every(k => FILTER[k] === "All" || d[k] === FILTER[k]));
    const totals = d3.rollup(rows.filter(d => Q2_GROUPS.includes(d.group)), v => d3.sum(v, d => d.hosp), d => d.group, d => d.year);
    return Q2_GROUPS.map(name => {
      const byYear = totals.get(name) || new Map(), base = byYear.get(2011) || 1;
      const values = d3.range(2011, 2022).map(year => ({ year, hosp: byYear.get(year) || 0, index: (byYear.get(year) || 0) / base * 100 }));
      return { name, values, change: values[values.length - 1].index - 100 };
    });
  }

  // highlight buttons
  d3.select("#q2-controls").selectAll("button").data(Q2_GROUPS).join("button")
    .style("--c", d => q2Color(d)).text(d => d)
    .on("click", (e, d) => { q2Selected.has(d) ? q2Selected.delete(d) : q2Selected.add(d); draw(); });

  // Road user filter highlights one line; otherwise the buttons decide
  const isOn = d => FILTER.group !== "All" ? d.name === FILTER.group : (q2Selected.size === 0 || q2Selected.has(d.name));

  function draw() {
    const series = makeSeries();
    d3.select("#q2-controls").selectAll("button").classed("on", d => q2Selected.has(d)).style("--c", d => q2Color(d));
    const { g, w, h } = frame("q2", { t: 8, r: 46, b: 22, l: 36 });
    const x = d3.scaleLinear().domain([2011, 2021]).range([0, w]);
    const all = series.flatMap(s => s.values.map(v => v.index));
    const y = d3.scaleLinear().domain([d3.min(all) - 5, d3.max(all) + 5]).nice().range([h, 0]);

    g.append("g").attr("class", "axis").attr("transform", `translate(0,${h})`)
      .call(d3.axisBottom(x).ticks(w < 300 ? 5 : 10).tickFormat(d => "'" + String(d).slice(2)));
    g.append("g").attr("class", "axis").call(d3.axisLeft(y).ticks(5));
    g.append("line").attr("x1", 0).attr("x2", w).attr("y1", y(100)).attr("y2", y(100))
      .attr("stroke", C().muted).attr("stroke-dasharray", "4 4");

    // dimmed lines first, highlighted lines on top
    const ordered = [...series].sort((a, b) => isOn(a) - isOn(b));
    const line = d3.line().x(d => x(d.year)).y(d => y(d.index));
    g.selectAll(".q2-line").data(ordered).join("path").attr("class", "q2-line")
      .attr("fill", "none").attr("stroke", d => isOn(d) ? q2Color(d.name) : C().dim)
      .attr("stroke-width", d => q2Selected.has(d.name) || d.name === "Pedal cyclist" ? 3.5 : 2)   // cyclists (the finding) always thicker: a cue that does not rely on colour
      .attr("d", d => line(d.values));

    // hover points (details on demand)
    g.selectAll(".q2-pts").data(ordered.filter(isOn)).join("g").attr("class", "q2-pts")
      .attr("fill", d => q2Color(d.name))
      .selectAll("circle").data(d => d.values.map(v => ({ ...v, name: d.name }))).join("circle")
      .attr("cx", d => x(d.year)).attr("cy", d => y(d.index)).attr("r", 3).style("cursor", "pointer")
      .on("mousemove", (e, d) => showTip(e, `<b>${d.name}, ${d.year}</b><br>${fmt(d.hosp)} hospitalisations<br>Index ${d.index.toFixed(0)}`))
      .on("mouseleave", hideTip);

    // % change labels at the end of highlighted lines
    g.selectAll(".q2-end").data(ordered.filter(isOn)).join("text").attr("class", "q2-end")
      .attr("x", w + 4).attr("y", d => y(d.values[d.values.length - 1].index) + 4)
      .attr("fill", d => q2Color(d.name)).attr("font-size", 11).attr("font-weight", 700)
      .text(d => `${d.change >= 0 ? "+" : ""}${Math.round(d.change)}%`);
  }

  onDraw(draw);
  onFilter("q2", draw);
});

// ── js/q3.js
// Nyi Nyi – Q3 heatmap: age group × year, with a sex toggle (dynamic filter) and details on demand
// Connected to the filter bar: Road user and Sex filter the cells, the selected Year column and
// Age group row are outlined, and clicking a cell sets the Year and Age group for every chart.
//
// AI use summary: I asked Claude (Anthropic) to "check the dashboard and add my heatmap and
// choropleth map, and connect them to the filter". Claude wrote the first version of this file
// using our shared helpers in common.js; I reviewed, tested and edited it.

var Q3_AGES = ["0-7", "8-16", "17-25", "26-39", "40-64", "65-74", "75+"];   // "Unknown" is left out
var Q3_YEARS = d3.range(2011, 2022);
var Q3_SEX_OPTIONS = ["All", "Female", "Male"];

DATA.then(function(data) {

  // sex toggle buttons: they change the shared Sex filter, so the other charts follow too
  d3.select("#q3-controls").selectAll("button")
    .data(Q3_SEX_OPTIONS)
    .join("button")
    .text(function(d) { return d === "All" ? "All sexes" : d; })
    .on("click", function(event, d) {
      setFilter("sex", d);
    });

  function draw() {

    d3.select("#q3-controls").selectAll("button")
      .classed("on", function(d) { return d === FILTER.sex; });

    // rows that match the Road user and Sex filters (the Age filter only highlights a row)
    var rows = data.national.filter(function(d) {
      var groupOk = FILTER.group === "All" || d.group === FILTER.group;
      var sexOk = FILTER.sex === "All" || d.sex === FILTER.sex;
      return groupOk && sexOk;
    });

    // one cell for every age group and year
    var cells = [];
    Q3_AGES.forEach(function(age) {
      var ageRows = rows.filter(function(d) { return d.age_group === age; });
      var base = d3.sum(ageRows, function(d) { return d.year === 2011 ? d.hosp : 0; });
      Q3_YEARS.forEach(function(year) {
        var total = d3.sum(ageRows, function(d) { return d.year === year ? d.hosp : 0; });
        cells.push({ age: age, year: year, hosp: total, base: base });
      });
    });

    var chart = frame("q3", { t: 8, r: 10, b: 44, l: 44 });
    var g = chart.g, w = chart.w, h = chart.h;

    var x = d3.scaleBand().domain(Q3_YEARS).range([0, w]).padding(0.04);
    var y = d3.scaleBand().domain(Q3_AGES).range([0, h]).padding(0.04);

    // light to dark red: more people = darker (Swinburne red theme)
    var color = d3.scaleSequential(seqRed)
      .domain([0, d3.max(cells, function(d) { return d.hosp; }) || 1]);

    g.append("g").attr("class", "axis")
      .attr("transform", "translate(0," + h + ")")
      .call(d3.axisBottom(x).tickSize(0).tickFormat(function(d) { return "'" + String(d).slice(2); }))
      .select(".domain").remove();

    g.append("g").attr("class", "axis")
      .call(d3.axisLeft(y).tickSize(0))
      .call(function(a) { a.select(".domain").remove(); })
      .selectAll("text")
      .attr("fill", function(d) { return d === FILTER.age_group ? C().red : C().muted; })
      .attr("font-weight", function(d) { return d === FILTER.age_group ? 700 : 400; });

    g.selectAll(".q3-cell")
      .data(cells)
      .join("rect")
      .attr("class", "q3-cell")
      .attr("x", function(d) { return x(d.year); })
      .attr("y", function(d) { return y(d.age); })
      .attr("width", x.bandwidth())
      .attr("height", y.bandwidth())
      .attr("fill", function(d) { return color(d.hosp); })
      .style("cursor", "pointer")
      .on("mousemove", function(event, d) {
        var change = d.base > 0 ? (d.hosp - d.base) / d.base * 100 : 0;
        var changeText = d.base >= 50 ? (change >= 0 ? "+" : "") + Math.round(change) + "% since 2011" : "too few to compare";
        showTip(event, "<b>Age " + d.age + ", " + d.year + "</b><br>" + fmt(d.hosp) + " hospitalisations<br>" +
          changeText + "<br><i>Click to select this year and age</i>");
      })
      .on("mouseleave", hideTip)
      .on("click", function(event, d) {
        // set both filters, then tell every chart once
        FILTER.age_group = d.age;
        setFilter("year", d.year);
      });

    // outline the selected year (column) and age group (row)
    g.append("rect")
      .attr("x", x(FILTER.year))
      .attr("y", 0)
      .attr("width", x.bandwidth())
      .attr("height", h)
      .attr("fill", "none")
      .attr("stroke", C().ink)
      .attr("stroke-width", 1.5)
      .style("pointer-events", "none");

    if (FILTER.age_group !== "All" && FILTER.age_group !== "Unknown") {
      g.append("rect")
        .attr("x", 0)
        .attr("y", y(FILTER.age_group))
        .attr("width", w)
        .attr("height", y.bandwidth())
        .attr("fill", "none")
        .attr("stroke", C().ink)
        .attr("stroke-width", 1.5)
        .style("pointer-events", "none");
    }

    // small colour legend under the chart
    var legendW = Math.min(140, w / 2);
    var legend = g.append("g").attr("transform", "translate(0," + (h + 24) + ")");
    var steps = d3.range(0, 1.01, 0.1);

    legend.selectAll("rect")
      .data(steps)
      .join("rect")
      .attr("x", function(d, i) { return i * legendW / steps.length; })
      .attr("width", legendW / steps.length + 1)
      .attr("height", 8)
      .attr("fill", function(d) { return seqRed(d); });

    legend.append("text").attr("x", 0).attr("y", 18).attr("font-size", 10).attr("fill", C().muted).text("0");
    legend.append("text").attr("x", legendW).attr("y", 18).attr("font-size", 10).attr("fill", C().muted)
      .attr("text-anchor", "end").text(fmt(color.domain()[1]));
    legend.append("text").attr("x", legendW + 8).attr("y", 8).attr("font-size", 10).attr("fill", C().muted)
      .text((FILTER.group === "All" ? "All road users" : FILTER.group) + " · " + (FILTER.sex === "All" ? "all sexes" : FILTER.sex));
  }

  onDraw(draw);
  onFilter("q3", draw);
});

// ── js/q4fn.js
// Yati – Q4 First Nations 100% stacked bar, toggle % / counts
// Where injured people live (remoteness), First Nations vs non-Indigenous, for the year in the filter bar.
//
// AI use summary: I asked Claude (Anthropic) to "write my part inside the dashboard: a First Nations chart
// by remoteness with a % / count toggle that follows the Year filter". Claude wrote the first version of
// this file (d3.stack for the 100% bar); I reviewed, tested and edited it (colours, the "remote" label).
const FN_GROUPS = ["First Nations people", "Non-Indigenous"];
const FN_AREAS = ["Major Cities", "Regional", "Remote"];
// colours come from the shared palette, so they follow light / dark mode
const FN_COLORS = { get "Major Cities"() { return C().catA; }, get "Regional"() { return C().catB; }, get "Remote"() { return C().red; } };
let fnMode = "share";

DATA.then(data => {
  d3.select("#q5-controls").selectAll("button").data([["share", "%"], ["count", "Count"]]).join("button")
    .text(d => d[1]).on("click", (e, d) => { fnMode = d[0]; draw(); });

  function draw() {
    d3.select("#q5-controls").selectAll("button").classed("on", d => d[0] === fnMode);
    const year = FILTER.year;

    // One row per group with the count and share for each remoteness area
    const rows = FN_GROUPS.map(status => {
      const r = data.firstNations.filter(d => d.year === year && d.indigenous_status === status);
      const total = d3.sum(r, d => d.hosp);
      const row = { status, total };
      FN_AREAS.forEach(a => {
        const n = d3.sum(r.filter(d => d.remoteness === a), d => d.hosp);
        row[a + "_n"] = n;
        row[a] = fnMode === "share" ? n / total : n;
      });
      return row;
    });

    const { svg, g, w, h } = frame("q5", { t: 22, r: 14, b: 40, l: 120 });
    const x = d3.scaleLinear().domain([0, fnMode === "share" ? 1 : d3.max(rows, d => d.total)]).nice().range([0, w]);
    const y = d3.scaleBand().domain(FN_GROUPS).range([0, h]).padding(0.35);

    g.append("g").attr("class", "axis").attr("transform", `translate(0,${h})`)
      .call(d3.axisBottom(x).ticks(4).tickFormat(fnMode === "share" ? d3.format(".0%") : d3.format("~s")));
    g.append("g").attr("class", "axis").call(d3.axisLeft(y).tickSize(0)).select(".domain").remove();

    g.selectAll(".layer").data(d3.stack().keys(FN_AREAS)(rows)).join("g").attr("fill", d => FN_COLORS[d.key])
      .selectAll("rect").data(d => d.map(v => ({ ...v, key: d.key }))).join("rect")
      .attr("x", d => x(d[0])).attr("width", d => Math.max(0, x(d[1]) - x(d[0])))
      .attr("y", d => y(d.data.status)).attr("height", y.bandwidth())
      .attr("stroke", C().panel).attr("stroke-width", 1.5)   // thin gap between segments so they don't blend
      .on("mousemove", (e, d) => {
        const n = d.data[d.key + "_n"];
        showTip(e, `<b>${d.data.status}, ${year}</b><br>${d.key}: ${fmt(n)} (${d3.format(".0%")(n / d.data.total)})`);
      })
      .on("mouseleave", hideTip);

    // Label the remote share on each bar, because that is the main finding
    if (fnMode === "share") {
      g.selectAll(".fn-label").data(rows).join("text").attr("class", "fn-label")
        .attr("x", w).attr("y", d => y(d.status) - 4).attr("text-anchor", "end").attr("font-size", 11).attr("font-weight", 700)
        .attr("fill", C().red).text(d => `${d3.format(".0%")(d.Remote)} remote`);
    }

    svg.append("text").attr("x", 120).attr("y", 13).attr("font-size", 11).attr("fill", C().muted).text(`Year ${year} · by place of residence`);
    const legend = svg.append("g").attr("transform", `translate(120,${h + 22 + 34})`);
    FN_AREAS.forEach((a, i) => {
      const lg = legend.append("g").attr("transform", `translate(${i * 100},0)`);
      lg.append("rect").attr("y", -9).attr("width", 10).attr("height", 10).attr("fill", FN_COLORS[a]);
      lg.append("text").attr("x", 14).attr("font-size", 11).attr("fill", C().muted).text(a);
    });
  }

  onDraw(draw);
  onFilter("q4fn", draw);
});

// ── js/q4map.js
// Nyi Nyi – Q4 choropleth: % change in hospitalisations by state since 2011, with a linked line chart
// Interaction: year slider (shared Year filter), click a state to show its line and open the big detail view, tooltips.
// Connected to the filter bar: the slider and the Year menu stay in sync, and clicking a year point
// on the line also changes the Year for every chart.
// Note: the state file only has totals, so the Road user / Sex / Age filters do not apply here.
//
// AI use summary: I asked Claude (Anthropic) to "check the dashboard and add my heatmap and
// choropleth map, and connect them to the filter". Claude wrote the first version of this file
// using our shared helpers in common.js; I reviewed, tested and edited it.

var Q4_YEARS = d3.range(2011, 2022);
var q4Selected = "NSW";   // the state shown in the line chart (NSW has the most people)

// series breaks from the BITRE state file (the counting method changed in these years)
var Q4_BREAK_NOTE = {
  NSW: "NSW changed its counting method in 2017 – compare with care.",
  Vic: "Vic changed its counting method in 2012 – compare with care."
};

Promise.all([DATA, d3.json("data/aus_states.geojson")]).then(function(results) {
  var data = results[0];
  var geo = results[1];

  // look up a state's count in one year
  function count(state, year) {
    var row = data.states.find(function(d) { return d.state === state && d.year === year; });
    return row ? row.hosp : 0;
  }

  // % change from 2011 to a year
  function change(state, year) {
    var base = count(state, 2011);
    return base > 0 ? (count(state, year) - base) / base : 0;
  }

  // the biggest change in any year, so the colours do not jump when the slider moves
  var maxChange = d3.max(data.states, function(d) { return Math.abs(change(d.state, d.year)); });

  // blue = fewer than 2011, white = same, red = more than 2011
  var color = d3.scaleDiverging()
    .domain([-maxChange, 0, maxChange])
    .interpolator(function(t) { return divRB(t); });

  var pct = d3.format("+.0%");

  // year slider: it changes the shared Year filter, so the other charts follow too
  var controls = d3.select("#q4-controls");
  controls.append("label").attr("for", "q4-year").style("font-size", "0.75rem").text("Year");
  controls.append("input")
    .attr("id", "q4-year")
    .attr("type", "range")
    .attr("min", 2011)
    .attr("max", 2021)
    .attr("step", 1)
    .style("accent-color", "var(--red)")   // Swinburne red slider
    .on("input", function() { setFilter("year", +this.value); });
  controls.append("span").attr("id", "q4-year-text").style("font-size", "0.75rem");

  function draw() {
    var year = FILTER.year;
    d3.select("#q4-year").property("value", year);
    d3.select("#q4-year-text").text(year === 2011 ? "2011 (base year)" : "2011 → " + year);

    var chart = frame("q4", { t: 4, r: 8, b: 20, l: 4 });
    var g = chart.g, w = chart.w, h = chart.h;

    // ---------- left: the map (about 55% of the width) ----------
    var mapW = Math.round(w * 0.55);
    var mapH = h - 22;   // room for the legend under the map
    var projection = d3.geoMercator().fitSize([mapW, mapH], geo);
    var path = d3.geoPath(projection);

    var map = g.append("g");

    map.selectAll("path")
      .data(geo.features)
      .join("path")
      .attr("d", path)
      .attr("fill", function(d) { return color(change(d.properties.code, year)); })
      .attr("stroke", function(d) { return d.properties.code === q4Selected ? C().ink : C().panel; })
      .attr("stroke-width", function(d) { return d.properties.code === q4Selected ? 2 : 0.8; })
      .style("cursor", "pointer")
      .on("mousemove", function(event, d) {
        var code = d.properties.code;
        var html = "<b>" + d.properties.name + "</b><br>" +
          "2011: " + fmt(count(code, 2011)) + "<br>" +
          year + ": " + fmt(count(code, year)) + "<br>" +
          "Change: " + pct(change(code, year));
        if (Q4_BREAK_NOTE[code]) { html = html + "<br><i>" + Q4_BREAK_NOTE[code] + "</i>"; }
        showTip(event, html + "<br><small>Click for full details</small>");
      })
      .on("mouseleave", hideTip)
      .on("click", function(event, d) {
        q4Selected = d.properties.code;
        draw();
        if (window.openStateDetail) openStateDetail(q4Selected);   // big detail view (statedetail.js, Lynn)
      });

    // put the selected state on top so its black outline is not hidden
    map.selectAll("path").filter(function(d) { return d.properties.code === q4Selected; }).raise();

    // state codes (ACT is tiny, so its label sits to the right of it)
    map.selectAll("text")
      .data(geo.features)
      .join("text")
      .attr("x", function(d) { return path.centroid(d)[0] + (d.properties.code === "ACT" ? 14 : 0); })
      .attr("y", function(d) { return path.centroid(d)[1]; })
      .attr("text-anchor", "middle")
      .attr("dy", "0.35em")
      .style("font-size", "10px")
      .style("pointer-events", "none")
      .text(function(d) { return d.properties.code; });

    // legend under the map
    var legendW = Math.min(150, mapW - 10);
    var legend = g.append("g").attr("transform", "translate(4," + (mapH + 6) + ")");
    var gradient = legend.append("defs").append("linearGradient").attr("id", "q4-grad");
    [0, 0.25, 0.5, 0.75, 1].forEach(function(t) {
      gradient.append("stop")
        .attr("offset", (t * 100) + "%")
        .attr("stop-color", color(-maxChange + t * 2 * maxChange));
    });
    legend.append("rect").attr("width", legendW).attr("height", 8).attr("fill", "url(#q4-grad)");
    legend.append("text").attr("y", 18).style("font-size", "9px").text(pct(-maxChange));
    legend.append("text").attr("x", legendW / 2).attr("y", 18).attr("text-anchor", "middle").style("font-size", "9px").text("0%");
    legend.append("text").attr("x", legendW).attr("y", 18).attr("text-anchor", "end").style("font-size", "9px").text(pct(maxChange));

    // ---------- right: line chart for the selected state ----------
    var lineLeft = mapW + 40;
    var lineW = w - lineLeft;
    var lineTop = 18;
    var lineH = h - lineTop;
    var line = g.append("g").attr("transform", "translate(" + lineLeft + "," + lineTop + ")");

    var points = Q4_YEARS.map(function(y) {
      var row = data.states.find(function(d) { return d.state === q4Selected && d.year === y; });
      return { year: y, hosp: row ? row.hosp : 0, brk: row ? row.series_break === 1 : false };
    });

    var x = d3.scaleLinear().domain([2011, 2021]).range([0, lineW]);
    var y = d3.scaleLinear().domain([0, d3.max(points, function(d) { return d.hosp; })]).nice().range([lineH, 0]);

    g.append("text")
      .attr("x", lineLeft - 30)
      .attr("y", 10)
      .style("font-size", "11px")
      .style("font-weight", "bold")
      .text(q4Selected + " per year" + (Q4_BREAK_NOTE[q4Selected] ? " · ○ = series break" : ""));

    line.append("g").attr("class", "axis")
      .attr("transform", "translate(0," + lineH + ")")
      .call(d3.axisBottom(x).ticks(4).tickFormat(d3.format("d")));
    line.append("g").attr("class", "axis")
      .call(d3.axisLeft(y).ticks(4).tickFormat(d3.format("~s")));

    // grey dashed line at the year chosen with the slider
    line.append("line")
      .attr("x1", x(year)).attr("x2", x(year))
      .attr("y1", 0).attr("y2", lineH)
      .attr("stroke", C().muted)
      .attr("stroke-dasharray", "3,3");

    line.append("path")
      .datum(points)
      .attr("fill", "none")
      .attr("stroke", C().red)
      .attr("stroke-width", 2)
      .attr("d", d3.line()
        .x(function(d) { return x(d.year); })
        .y(function(d) { return y(d.hosp); }));

    // points: hollow circles mark series-break years, the selected year is bigger
    line.selectAll("circle")
      .data(points)
      .join("circle")
      .attr("cx", function(d) { return x(d.year); })
      .attr("cy", function(d) { return y(d.hosp); })
      .attr("r", function(d) { return d.year === year ? 5 : 3; })
      .attr("fill", function(d) { return d.brk ? C().panel : C().red; })
      .attr("stroke", C().red)
      .attr("stroke-width", 1.5)
      .style("cursor", "pointer")
      .on("mousemove", function(event, d) {
        var html = "<b>" + q4Selected + " " + d.year + "</b><br>" + fmt(d.hosp) + " hospitalisations";
        if (d.brk) { html = html + "<br><i>Series break: new counting method</i>"; }
        showTip(event, html);
      })
      .on("mouseleave", hideTip)
      .on("click", function(event, d) { setFilter("year", d.year); });
  }

  onDraw(draw);
  onFilter("q4map", draw);
});

// ── js/statedetail.js
// State detail pop-up – Lynn.
// Click a state on the map -> a big view of that state with all its numbers:
// the state shape, key numbers, and a large line chart (counts, or compared with all states).
// Close with ✕, Esc, or by clicking outside. Follows the Year filter and light / dark mode.

let sdState = null;          // state code shown, e.g. "Qld"
let sdMode = "count";        // "count" or "index" (compared with all states, 2011 = 100)
let sdReturnFocus = null;    // element to focus again after closing

Promise.all([DATA, d3.json("data/aus_states.geojson")]).then(([data, geo]) => {
  const modal = document.getElementById("state-detail");
  const YEARS = d3.range(2011, 2022);
  const BREAK = { NSW: 2017, Vic: 2012 };   // first year of the new counting method
  const row = (st, yr) => data.states.find(d => d.state === st && d.year === yr) || { hosp: 0, bed_days: 0 };
  const allStates = yr => d3.sum(data.states.filter(d => d.year === yr), d => d.hosp);
  const change = (st, yr) => row(st, 2011).hosp ? row(st, yr).hosp / row(st, 2011).hosp - 1 : 0;
  const maxChange = d3.max(data.states, d => Math.abs(change(d.state, d.year)));
  const pct = d3.format("+.0%");

  // buttons: Count / Compared with all states, and Previous / Next state
  const codes = geo.features.map(f => f.properties.code);
  const ctl = d3.select("#sd-controls");
  ctl.selectAll("button.mode").data([["count", "Count per year"], ["index", "Compared with all states (2011 = 100)"]])
    .join("button").attr("class", "mode").text(d => d[1]).on("click", (e, d) => { sdMode = d[0]; draw(); });
  ctl.append("button").attr("class", "nav").text("‹ Previous state")
    .on("click", () => open(codes[(codes.indexOf(sdState) + codes.length - 1) % codes.length]));
  ctl.append("button").attr("class", "nav").text("Next state ›")
    .on("click", () => open(codes[(codes.indexOf(sdState) + 1) % codes.length]));

  function open(code) {
    if (!sdReturnFocus) sdReturnFocus = document.activeElement;
    sdState = code; modal.hidden = false; hideTip();
    draw(); document.getElementById("sd-close").focus();
  }
  function close() {
    if (modal.hidden) return;
    modal.hidden = true;
    if (sdReturnFocus) sdReturnFocus.focus();
    sdReturnFocus = null;
  }
  window.openStateDetail = open;    // the map (q4map.js) calls this when a state is clicked
  document.getElementById("sd-close").addEventListener("click", close);
  modal.addEventListener("click", e => { if (e.target === modal) close(); });
  document.addEventListener("keydown", e => { if (e.key === "Escape") close(); });

  function draw() {
    if (modal.hidden || !sdState) return;
    const c = C(), year = FILTER.year;
    const feature = geo.features.find(f => f.properties.code === sdState);
    const r11 = row(sdState, 2011), rY = row(sdState, year);
    ctl.selectAll("button.mode").classed("on", d => d[0] === sdMode);
    document.getElementById("sd-title").textContent = `${feature.properties.name} (${sdState}) · 2011 → ${year}`;

    // ---- key numbers ----
    const ranked = codes.map(s => ({ s, ch: change(s, year) })).sort((a, b) => b.ch - a.ch);
    const stats = [
      [fmt(r11.hosp), "Hospitalised in 2011"],
      [fmt(rY.hosp), `Hospitalised in ${year}`],
      [pct(change(sdState, year)), "Change since 2011"],
      [`${ranked.findIndex(d => d.s === sdState) + 1} of 8`, "Rank by growth"],
      [d3.format(".1%")(rY.hosp / (allStates(year) || 1)), `Share of all states, ${year}`],
      [rY.hosp ? (rY.bed_days / rY.hosp).toFixed(1) + " days" : "–", `Average stay, ${year}`]
    ];
    d3.select("#sd-stats").selectAll("div").data(stats).join("div")
      .html(d => `<strong>${d[0]}</strong><span>${d[1]}</span>`);
    document.getElementById("sd-note").textContent = BREAK[sdState]
      ? `Series break: from ${BREAK[sdState]} ${sdState} stopped counting patients treated only in the emergency department, so part of the change is a counting change, not fewer injuries. Hollow points mark these years.`
      : "";

    // ---- big state shape, coloured like the map ----
    const shape = frame("sd-shape", { t: 4, r: 4, b: 4, l: 4 });
    // size the shape to its largest piece of land, so tiny far-off islands (e.g. Lord Howe for NSW) don't shrink it
    let fitTo = feature;
    if (feature.geometry.type === "MultiPolygon") {
      const parts = feature.geometry.coordinates.map(c => ({ type: "Feature", geometry: { type: "Polygon", coordinates: c } }));
      fitTo = d3.greatest(parts, d3.geoArea);
    }
    const proj = d3.geoMercator().fitSize([shape.w, shape.h], fitTo);
    const colour = d3.scaleDiverging().domain([-maxChange, 0, maxChange]).interpolator(divRB);
    shape.svg.append("defs").append("clipPath").attr("id", "sd-clip").append("rect").attr("width", shape.w + 8).attr("height", shape.h + 8);
    shape.g.attr("clip-path", "url(#sd-clip)").append("path").datum(feature).attr("d", d3.geoPath(proj))
      .attr("fill", colour(change(sdState, year))).attr("stroke", c.ink).attr("stroke-width", 1.5);

    // ---- big line chart ----
    const pts = YEARS.map(yr => {
      const v = row(sdState, yr).hosp;
      return { year: yr, v, index: v / (r11.hosp || 1) * 100, aus: allStates(yr) / allStates(2011) * 100,
               brk: BREAK[sdState] !== undefined && yr >= BREAK[sdState] };
    });
    const key = sdMode === "count" ? "v" : "index";
    const L = frame("sd-line", { t: 30, r: 120, b: 30, l: 56 });
    const x = d3.scaleLinear().domain([2011, 2021]).range([0, L.w]);
    const vals = sdMode === "count" ? pts.map(d => d.v) : pts.flatMap(d => [d.index, d.aus]);
    const y = d3.scaleLinear().domain(sdMode === "count" ? [0, d3.max(vals) * 1.1] : [Math.min(80, d3.min(vals) - 5), d3.max(vals) + 10])
      .nice().range([L.h, 0]);

    L.g.append("g").attr("class", "axis").call(d3.axisLeft(y).ticks(6).tickSize(-L.w).tickFormat(sdMode === "count" ? d3.format(",") : d => d))
      .call(a => a.select(".domain").remove());
    L.g.append("g").attr("class", "axis").attr("transform", `translate(0,${L.h})`).call(d3.axisBottom(x).ticks(11).tickFormat(d3.format("d")));
    L.g.append("text").attr("y", -14).attr("font-size", 12).attr("fill", c.muted)
      .text(sdMode === "count" ? `Hospitalisations per year, ${sdState}` : `${sdState} vs all states combined (2011 = 100) · dashed line = no change`);
    L.g.append("line").attr("x1", x(year)).attr("x2", x(year)).attr("y1", 0).attr("y2", L.h).attr("stroke", c.muted).attr("stroke-dasharray", "3 3");
    if (BREAK[sdState]) {
      L.g.append("line").attr("x1", x(BREAK[sdState] - 0.5)).attr("x2", x(BREAK[sdState] - 0.5)).attr("y1", 0).attr("y2", L.h)
        .attr("stroke", c.muted).attr("stroke-dasharray", "1 3");
      L.g.append("text").attr("x", x(BREAK[sdState] - 0.5) + 4).attr("y", 12).attr("font-size", 11).attr("fill", c.muted).text("series break");
    }
    if (sdMode === "index") {
      L.g.append("line").attr("x1", 0).attr("x2", L.w).attr("y1", y(100)).attr("y2", y(100)).attr("stroke", c.muted).attr("stroke-dasharray", "4 4");
      L.g.append("path").datum(pts).attr("fill", "none").attr("stroke", c.mid).attr("stroke-width", 2)
        .attr("d", d3.line().x(d => x(d.year)).y(d => y(d.aus)));
      const last = pts[pts.length - 1];
      L.g.append("text").attr("x", L.w + 8).attr("y", y(last.aus) + 4).attr("font-size", 12).attr("fill", c.mid)
        .text(`All states ${pct(last.aus / 100 - 1)}`);
    }
    L.g.append("path").datum(pts).attr("fill", "none").attr("stroke", c.red).attr("stroke-width", 3)
      .attr("d", d3.line().x(d => x(d.year)).y(d => y(d[key])));
    L.g.selectAll("circle").data(pts).join("circle")
      .attr("cx", d => x(d.year)).attr("cy", d => y(d[key])).attr("r", d => d.year === year ? 6 : 4)
      .attr("fill", d => d.brk ? c.panel : c.red).attr("stroke", c.red).attr("stroke-width", 2).style("cursor", "pointer")
      .on("mousemove", (e, d) => showTip(e, `<b>${sdState} ${d.year}</b><br>${fmt(d.v)} hospitalisations<br>Index ${d.index.toFixed(0)} (2011 = 100)` + (d.brk ? "<br><i>New counting method</i>" : "")))
      .on("mouseleave", hideTip)
      .on("click", (e, d) => setFilter("year", d.year));
    if (sdMode === "count") {   // label every point with its value
      L.g.selectAll(".val").data(pts).join("text").attr("x", d => x(d.year)).attr("y", d => y(d.v) - 10)
        .attr("text-anchor", "middle").attr("font-size", 10).attr("fill", c.ink).text(d => fmt(d.v));
    } else {
      const last = pts[pts.length - 1];
      L.g.append("text").attr("x", L.w + 8).attr("y", y(last.index) + 4).attr("font-size", 12).attr("font-weight", 700)
        .attr("fill", c.red).text(`${sdState} ${pct(last.index / 100 - 1)}`);
    }
  }

  onDraw(draw);
  onFilter("statedetail", draw);
});


### data: data/3minutes_hospitalisations_clean.csv
year, road_user, age_group, sex, hosp, bed_days, source, state, series_break, indigenous_status, remoteness
2011, All, All, All, 368, 2157, first_nations, All, 0, First Nations people, Major Cities
2011, All, All, All, 455, 2373, first_nations, All, 0, First Nations people, Regional
2011, All, All, All, 330, 1983, first_nations, All, 0, First Nations people, Remote
2011, All, All, All, 20985, 89284, first_nations, All, 0, Non-Indigenous, Major Cities
2011, All, All, All, 9717, 47965, first_nations, All, 0, Non-Indigenous, Regional
2011, All, All, All, 789, 3735, first_nations, All, 0, Non-Indigenous, Remote
2012, All, All, All, 429, 2229, first_nations, All, 0, First Nations people, Major Cities
2012, All, All, All, 545, 2437, first_nations, All, 0, First Nations people, Regional
2012, All, All, All, 426, 2507, first_nations, All, 0, First Nations people, Remote
2012, All, All, All, 20858, 87148, first_nations, All, 0, Non-Indigenous, Major Cities
2012, All, All, All, 9536, 46579, first_nations, All, 0, Non-Indigenous, Regional
2012, All, All, All, 802, 3824, first_nations, All, 0, Non-Indigenous, Remote
2013, All, All, All, 446, 2113, first_nations, All, 0, First Nations people, Major Cities
2013, All, All, All, 540, 2800, first_nations, All, 0, First Nations people, Regional
2013, All, All, All, 420, 2631, first_nations, All, 0, First Nations people, Remote
2013, All, All, All, 22224, 85720, first_nations, All, 0, Non-Indigenous, Major Cities
2013, All, All, All, 9218, 42371, first_nations, All, 0, Non-Indigenous, Regional
2013, All, All, All, 765, 3249, first_nations, All, 0, Non-Indigenous, Remote
2014, All, All, All, 486, 2309, first_nations, All, 0, First Nations people, Major Cities
2014, All, All, All, 565, 2856, first_nations, All, 0, First Nations people, Regional
2014, All, All, All, 392, 2407, first_nations, All, 0, First Nations people, Remote
2014, All, All, All, 22572, 82883, first_nations, All, 0, Non-Indigenous, Major Cities
2014, All, All, All, 9358, 42022, first_nations, All, 0, Non-Indigenous, Regional
2014, All, All, All, 737, 3643, first_nations, All, 0, Non-Indigenous, Remote
2015, All, All, All, 508, 1886, first_nations, All, 0, First Nations people, Major Cities
2015, All, All, All, 613, 2727, first_nations, All, 0, First Nations people, Regional
2015, All, All, All, 461, 2834, first_nations, All, 0, First Nations people, Remote
2015, All, All, All, 23597, 109643, first_nations, All, 0, Non-Indigenous, Major Cities
2015, All, All, All, 9684, 52983, first_nations, All, 0, Non-Indigenous, Regional
2015, All, All, All, 694, 3528, first_nations, All, 0, Non-Indigenous, Remote
2016, All, All, All, 551, 2559, first_nations, All, 0, First Nations people, Major Cities
2016, All, All, All, 648, 3415, first_nations, All, 0, First Nations people, Regional
2016, All, All, All, 454, 2903, first_nations, All, 0, First Nations people, Remote
2016, All, All, All, 25390, 134670, first_nations, All, 0, Non-Indigenous, Major Cities
2016, All, All, All, 9846, 61984, first_nations, All, 0, Non-Indigenous, Regional
2016, All, All, All, 678, 3469, first_nations, All, 0, Non-Indigenous, Remote
2017, All, All, All, 617, 2643, first_nations, All, 0, First Nations people, Major Cities
2017, All, All, All, 704, 3201, first_nations, All, 0, First Nations people, Regional
2017, All, All, All, 393, 2768, first_nations, All, 0, First Nations people, Remote
2017, All, All, All, 25288, 127399, first_nations, All, 0, Non-Indigenous, Major Cities
2017, All, All, All, 10163, 62541, first_nations, All, 0, Non-Indigenous, Regional
2017, All, All, All, 653, 3528, first_nations, All, 0, Non-Indigenous, Remote
2018, All, All, All, 642, 2497, first_nations, All, 0, First Nations people, Major Cities
2018, All, All, All, 797, 4371, first_nations, All, 0, First Nations people, Regional
2018, All, All, All, 466, 3139, first_nations, All, 0, First Nations people, Remote
2018, All, All, All, 25236, 121035, first_nations, All, 0, Non-Indigenous, Major Cities
2018, All, All, All, 10278, 63502, first_nations, All, 0, Non-Indigenous, Regional
2018, All, All, All, 720, 2763, first_nations, All, 0, Non-Indigenous, Remote
2019, All, All, All, 708, 4364, first_nations, All, 0, First Nations people, Major Cities
2019, All, All, All, 669, 3229, first_nations, All, 0, First Nations people, Regional
2019, All, All, All, 447, 2567, first_nations, All, 0, First Nations people, Remote
2019, All, All, All, 25502, 124113, first_nations, All, 0, Non-Indigenous, Major Cities
2019, All, All, All, 10232, 59663, first_nations, All, 0, Non-Indigenous, Regional
2019, All, All, All, 638, 2985, first_nations, All, 0, Non-Indigenous, Remote
2020, All, All, All, 810, 4007, first_nations, All, 0, First Nations people, Major Cities
2020, All, All, All, 946, 5415, first_nations, All, 0, First Nations people, Regional
2020, All, All, All, 504, 2718, first_nations, All, 0, First Nations people, Remote
2020, All, All, All, 23823, 109218, first_nations, All, 0, Non-Indigenous, Major Cities
2020, All, All, All, 9936, 54918, first_nations, All, 0, Non-Indigenous, Regional
2020, All, All, All, 660, 2828, first_nations, All, 0, Non-Indigenous, Remote
... 1,777 more rows

### data: data/aus_states.geojson
{
 "type": "FeatureCollection",
 "features": [
  {
   "type": "Feature",
   "properties": {
    "name": "New South Wales",
    "code": "NSW"
   },
   "geometry": {
    "type": "MultiPolygon",
    "coordinates": "[... 9 items]"
   }
  },
  {
   "type": "Feature",
   "properties": {
    "name": "Victoria",
    "code": "Vic"
   },
   "geometry": {
    "type": "MultiPolygon",
    "coordinates": "[... 22 items]"
   }
  },
  {
   "type": "Feature",
   "properties": {
    "name": "Queensland",
    "code": "Qld"
   },
   "geometry": {
    "type": "MultiPolygon",
    "coordinates": "[... 234 items]"
   }
  },
  {
   "type": "Feature",
   "properties": {
    "name": "South Australia",
    "code": "SA"
   },
   "geometry": {
    "type": "MultiPolygon",
    "coordinates": "[... 35 items]"
   }
  },
  {
   "type": "Feature",
   "properties": {
    "name": "Western Australia",
    "code": "WA"
   },
   "geometry": {
    "type": "MultiPolygon",
    "coordinates": "[... 333 items]"
   }
  },
  {
   "type": "Feature",
   "properties": {
    "name": "Tasmania",
    "code": "Tas"
   },
   "geometry": {
    "type": "MultiPolygon",
    "coordinates": "[... 61 items]"
   }
  },
  {
   "type": "Feature",
   "properties": {
    "name": "Northern Territory",
    "code": "NT"
   },
   "geometry": {
    "type": "MultiPolygon",
    "coordinates": "[... 115 items]"
   }
  },
  {
   "type": "Feature",
   "properties": {
    "name": "Australian Capital Territory",
    "code": "ACT"
   },
   "geometry": {
    "type": "Polygon",
    "coordinates": "[... 2 items]"
   }
  }
 ]
}